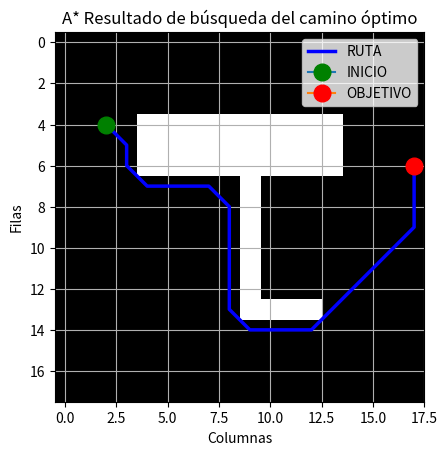

The script that saved this image:
# -*- coding: utf-8 -*-
"""
Created on Fri Mar 28 23:26:10 2025

@author: MARCELOFGB
"""

import heapq
import numpy as np
import matplotlib.pyplot as plt

class Nodo:
    def __init__(self, posicion, padre=None):
        self.posicion = tuple(posicion)  # Convertir a tupla para usar como clave en diccionarios
        self.padre = padre
        self.g = 0  # Costo desde el nodo inicial
        self.h = 0  # Heurística (estimación del costo hasta el objetivo)
        self.f = 0  # Costo total estimado (g + h)

    def __eq__(self, otro):
        return self.posicion == otro.posicion

    def __lt__(self, otro):  # Necesario para heapq
        return self.f < otro.f

def a_estrella(mapa, inicio, fin):
    """
    Implementación del algoritmo A* para encontrar el camino más corto en un mapa.

    Args:
        mapa (numpy.ndarray): Un array 2D que representa el mapa. 0 es espacio libre, 1 es obstáculo.
        inicio (tuple): Coordenadas (fila, columna) del nodo inicial.
        fin (tuple): Coordenadas (fila, columna) del nodo objetivo.

    Returns:
        list: Una lista de tuplas que representan el camino desde el inicio hasta el fin,
              o None si no se encuentra un camino.
    """

    inicio_nodo = Nodo(inicio, None)
    fin_nodo = Nodo(fin, None)

    cola_abierta = []
    heapq.heappush(cola_abierta, inicio_nodo)

    nodos_visitados = set()  # Conjunto para rastrear nodos visitados (usando tuplas)
    nodos_visitados.add(inicio_nodo.posicion)

    while cola_abierta:
        nodo_actual = heapq.heappop(cola_abierta)

        if nodo_actual == fin_nodo:
            camino = []
            actual = nodo_actual
            while actual is not None:
                camino.append(actual.posicion)
                actual = actual.padre
            return camino[::-1]  # Invertir el camino para que comience en el inicio

        # Generar nodos adyacentes (vecinos)
        adyacentes = []
        for movimiento in [(0, 1), (0, -1), (1, 0), (-1, 0), (1, 1), (1, -1), (-1, 1), (-1, -1)]:  # Movimientos permitidos (incluyendo diagonales)
            nueva_posicion = (nodo_actual.posicion[0] + movimiento[0], nodo_actual.posicion[1] + movimiento[1])

            # Verificar límites del mapa
            if (nueva_posicion[0] > (mapa.shape[0] - 1) or
                nueva_posicion[0] < 0 or
                nueva_posicion[1] > (mapa.shape[1] - 1) or
                nueva_posicion[1] < 0):
                continue

            # Verificar si es un obstáculo
            if mapa[nueva_posicion[0]][nueva_posicion[1]] != 0:
                continue

            nuevo_nodo = Nodo(nueva_posicion, nodo_actual)
            adyacentes.append(nuevo_nodo)

        # Procesar los nodos adyacentes
        for hijo in adyacentes:
            # Verificar si el nodo ya fue visitado (usando la posición como clave)
            if hijo.posicion in nodos_visitados:
                continue

            # Calcular g, h y f
            hijo.g = nodo_actual.g + 1  # El costo es 1 para moverse a un nodo adyacente
            hijo.h = ((hijo.posicion[0] - fin_nodo.posicion[0]) ** 2) + ((hijo.posicion[1] - fin_nodo.posicion[1]) ** 2) # Distancia Euclídea al objetivo
            hijo.f = hijo.g + hijo.h

            # Agregar el hijo a la cola abierta
            heapq.heappush(cola_abierta, hijo)
            nodos_visitados.add(hijo.posicion)


    return None  # No se encontró un camino

# Ejemplo de uso
if __name__ == '__main__':
    # Crear un mapa de ejemplo (0: espacio libre, 1: obstáculo)
    mapa = np.array([
        [0, 0, 0, 0, 0, 0, 0, 0, 0, 0, 0, 0, 0, 0, 0, 0, 0, 0],
        [0, 0, 0, 0, 0, 0, 0, 0, 0, 0, 0, 0, 0, 0, 0, 0, 0, 0],
        [0, 0, 0, 0, 0, 0, 0, 0, 0, 0, 0, 0, 0, 0, 0, 0, 0, 0],
        [0, 0, 0, 0, 0, 0, 0, 0, 0, 0, 0, 0, 0, 0, 0, 0, 0, 0],
        [0, 0, 0, 0, 1, 1, 1, 1, 1, 1, 1, 1, 1, 1, 0, 0, 0, 0],
        [0, 0, 0, 0, 1, 1, 1, 1, 1, 1, 1, 1, 1, 1, 0, 0, 0, 0],
        [0, 0, 0, 0, 1, 1, 1, 1, 1, 1, 1, 1, 1, 1, 0, 0, 0, 0],
        [0, 0, 0, 0, 0, 0, 0, 0, 0, 1, 0, 0, 0, 0, 0, 0, 0, 0],
        [0, 0, 0, 0, 0, 0, 0, 0, 0, 1, 0, 0, 0, 0, 0, 0, 0, 0],
        [0, 0, 0, 0, 0, 0, 0, 0, 0, 1, 0, 0, 0, 0, 0, 0, 0, 0],
        [0, 0, 0, 0, 0, 0, 0, 0, 0, 1, 0, 0, 0, 0, 0, 0, 0, 0],
        [0, 0, 0, 0, 0, 0, 0, 0, 0, 1, 0, 0, 0, 0, 0, 0, 0, 0],
        [0, 0, 0, 0, 0, 0, 0, 0, 0, 1, 0, 0, 0, 0, 0, 0, 0, 0],
        [0, 0, 0, 0, 0, 0, 0, 0, 0, 1,1, 1, 1, 0, 0, 0, 0, 0],
        [0, 0, 0, 0, 0, 0, 0, 0, 0, 0, 0, 0, 0, 0, 0, 0, 0, 0],
        [0, 0, 0, 0, 0, 0, 0, 0, 0, 0, 0, 0, 0, 0, 0, 0, 0, 0],
        [0, 0, 0, 0, 0, 0, 0, 0, 0, 0, 0, 0, 0, 0, 0, 0, 0, 0],
        [0, 0, 0, 0, 0, 0, 0, 0, 0, 0, 0, 0, 0, 0, 0, 0, 0, 0]
    ])

    inicio = (4, 2)
    fin = (6, 17)

    camino = a_estrella(mapa, inicio, fin)

    if camino:
        print("Camino encontrado:", camino)

        # Visualizar el mapa y el camino
        plt.imshow(mapa, cmap='gray', origin='upper')  # 'upper' para que el origen esté en la esquina superior izquierda
        plt.plot([s[1] for s in camino], [s[0] for s in camino], color='blue', linewidth=2.5, label='RUTA') # Intercambiar x e y para plot
        plt.plot(inicio[1], inicio[0], marker="o", markersize=12, markeredgecolor="green", markerfacecolor="green", label='INICIO') # Intercambiar x e y para plot
        plt.plot(fin[1], fin[0], marker="o", markersize=12, markeredgecolor="red", markerfacecolor="red", label='OBJETIVO') # Intercambiar x e y para plot


        plt.title('A* Resultado de búsqueda del camino óptimo')
        plt.xlabel('Columnas')
        plt.ylabel('Filas')
        plt.grid(True)
        plt.legend()
        plt.show()
    else:
        print("No se encontró un camino.")
